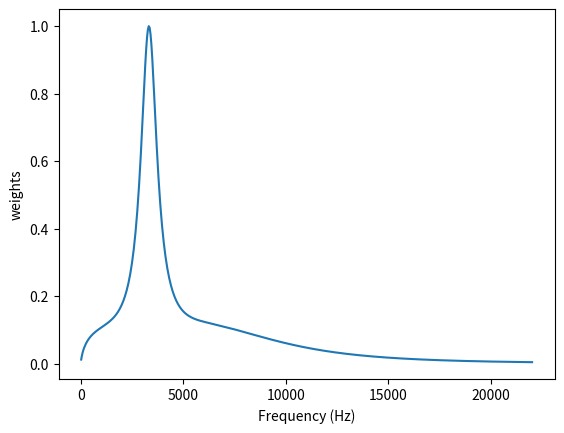

Write the Python code that produced this figure.
import numpy as np
import math
import matplotlib.pyplot as plt

num_freq_bins = 512

frequencies = np.array([2.0 * 180 * i / num_freq_bins * 22050 / 360 for i in range(num_freq_bins)])
frequencies[0] = 2.0 * 180 / num_freq_bins / 2 * 22050 / 360 # 0th frequency threshold is computed at 3/4th of the frequency range

ath_val = 3.64 * np.power(1000 / frequencies, 0.8) - 6.5 * np.exp(-0.6 * np.power(frequencies / 1000 - 3.3, 2)) +\
          np.power(0.1, 3) * np.power(frequencies / 1000, 4)
ath_shifted = (1 - np.amin(ath_val)) + ath_val  # shift all ath vals so that min is 1
weights = 1 / ath_shifted
print(frequencies)
print(weights)

normalized = np.full(weights.shape, np.sqrt(np.sum(np.power(weights, 2)) / num_freq_bins))
print(np.linalg.norm(weights, ord=2))
print(np.linalg.norm(normalized, ord=2))

plt.plot(frequencies, weights)
plt.xlabel('Frequency (Hz)')
plt.ylabel('weights')
plt.show()
